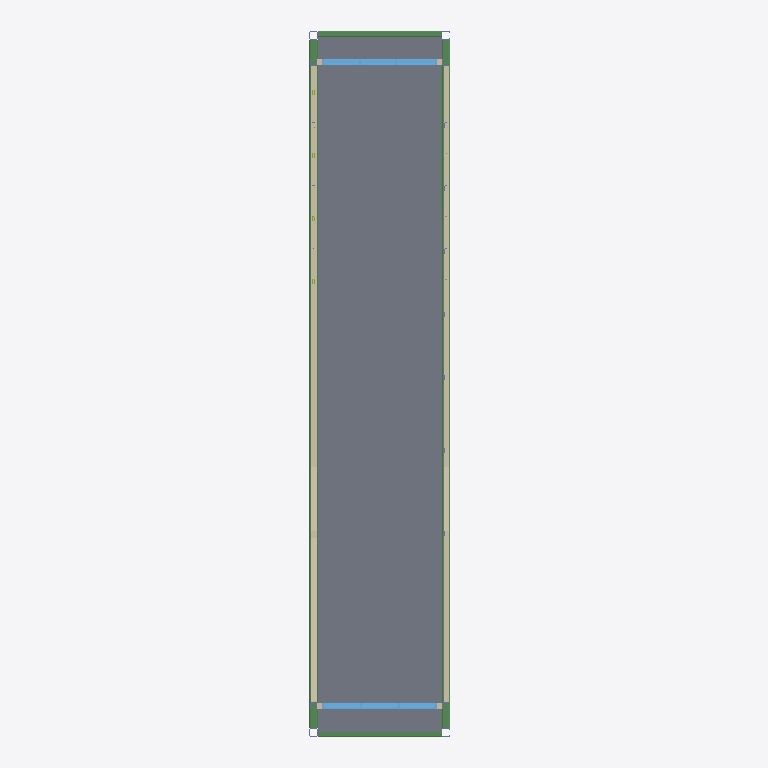
Plan cut of the same IFC building model at storey '1st floor' (level 2.90 m, cut at 4.30 m), seen from above with north up, elements coloured by IFC class: 6 slabs (grey), 5 beams (green), 4 walls (beige), 2 windows (light blue). Cut surfaces are drawn darker.
Extent 2.6 m × 12.3 m × 3.2 m (x, y, z). Storeys (4): 1st floor at 2.90 m; 2nd floor at 5.79 m; 3th floor at 8.69 m; TOP at 11.58 m. Elements (101): 36 IfcBeam, 22 IfcBuildingElementProxy, 22 IfcColumn, 8 IfcMember, 6 IfcSlab, 4 IfcWallStandardCase, 2 IfcWindow, 1 IfcCovering.

HEADER;
FILE_DESCRIPTION(('ViewDefinition [CoordinationView_V2.0]','RevitIdentifiers [ContentGUID: 0bccf9dd-fcf0-48f2-b71c-cda3b4266af9, VersionGUID: 3fa8b55a-3ccb-[number]-5836772bdb03, NumberOfSaves: 287]','CoordinateReference [CoordinateBase: 共享坐标, ProjectSite: 默认场地]'),'2;1');
FILE_NAME('1-3-4.ifc','2026-01-08T11:52:14+08:00',(''),(''),'ODA SDAI 24.12','Autodesk Revit 25.4.0.32 (CHS) - IFC 25.4.0.32','');
FILE_SCHEMA(('IFC2X3'));
ENDSEC;
DATA;
#27=IFCPROJECT('0BpFdT$F18yhSSpQDBsPK9',#18,'项目编号',$,$,'项目名称','项目状态',(#22),#10838);
#52=IFCSITE('0BpFdT$F18yhSSpQDBsPKB',#18,'Default',$,$,#51,$,$,.ELEMENT.,$,$,$,$,$);
#32=IFCBUILDING('0BpFdT$F18yhSSpQDBsPK8',#18,'',$,$,#30,$,'',.ELEMENT.,$,$,$);
#36=IFCBUILDINGSTOREY('3Zu5Bv0LOHrPC10026FoQQ',#18,'1st floor',$,'标高:正负零标高',#35,$,'1st floor',.ELEMENT.,2895.9999999999995);
#40=IFCBUILDINGSTOREY('2fhnIDZ2fDsx41juY0NzV0',#18,'2nd floor',$,'标高:正负零标高',#39,$,'2nd floor',.ELEMENT.,5792.0);
#44=IFCBUILDINGSTOREY('2fhnIDZ2fDsx41juY0NzVB',#18,'3th floor',$,'标高:正负零标高',#43,$,'3th floor',.ELEMENT.,8688.0);
#48=IFCBUILDINGSTOREY('2fhnIDZ2fDsx41juY0NzSZ',#18,'TOP',$,'标高:正负零标高',#47,$,'TOP',.ELEMENT.,11584.0);
#1074=IFCSLAB('0QOT5J1a108A1NMiGIUB75',#18,'楼板:常规 - 100mm:606439',$,'楼板:常规 - 100mm',#1064,#1073,'606439',.FLOOR.);
#1113=IFCSLAB('0QOT5J1a108A1NMiGIUB7D',#18,'楼板:常规 - 100mm:606447',$,'楼板:常规 - 100mm',#1103,#1112,'606447',.FLOOR.);
#1152=IFCSLAB('0QOT5J1a108A1NMiGIUB7L',#18,'楼板:常规 - 100mm:606455',$,'楼板:常规 - 100mm',#1142,#1151,'606455',.FLOOR.);
#1035=IFCSLAB('0QOT5J1a108A1NMiGIUB7z',#18,'楼板:常规 - 100mm:606431',$,'楼板:常规 - 100mm',#1025,#1034,'606431',.FLOOR.);
#6148=IFCWALLSTANDARDCASE('0QOT5J1a108A1NMiGIUB1p',#18,'基本墙:常规 - 90mm 砖:606545',$,'基本墙:常规 - 90mm 砖',#6136,#6147,'606545');
#6083=IFCWALLSTANDARDCASE('0QOT5J1a108A1NMiGIUB0S',#18,'基本墙:常规 - 90mm 砖:606526',$,'基本墙:常规 - 90mm 砖',#6071,#6082,'606526');
#1191=IFCSLAB('0QOT5J1a108A1NMiGIUB7T',#18,'楼板:常规 - 100mm:606463',$,'楼板:常规 - 100mm',#1181,#1190,'606463',.FLOOR.);
#944=IFCSLAB('0QOT5J1a108A1NMiGIUB7r',#18,'楼板:常规 - 100mm:606423',$,'楼板:常规 - 100mm',#930,#943,'606423',.FLOOR.);
#6428=IFCBEAM('2eiL1v0hX1PRBPcux1ibut',#18,'SHS-Square Hollow Section:150x150x16SHS:606367','FRQ{13276A02-95D0-4B29-95D4-D52C4281501E}','150x150x16SHS',#6458,#6434,'606367');
#7789=IFCBEAM('2Ah$c7pHDAoAaxVRqD$TlN',#18,'SHS-Square Hollow Section:150x150x16SHS:606404','FRQ{13276A02-95D0-4B29-95D4-D52C4281501E}','150x150x16SHS',#7819,#7795,'606404');
#7532=IFCBEAM('2YEfUGybf3SfHEZWNYK6on',#18,'SHS-Square Hollow Section:100x100x8SHS:606397','FRQ{E6779B53-D7A6-4D6F-8A86-BFCA84D2744A}','100x100x8SHS',#7562,#7538,'606397');
#5726=IFCWINDOW('0QOT5J1a108A1NMiGIUB0D',#18,'window5:window5:606511',$,'window5:window5',#10837,#5722,'606511',1086.9999999999993,1988.0000000000002);
#6031=IFCWINDOW('0QOT5J1a108A1NMiGIUB0U',#18,'window4:window4:606524',$,'window4:window4',#10822,#6027,'606524',1396.9999999999998,1988.0000000000002);
#7471=IFCBEAM('2Rs_UCjSP8q9ZiFavgcJzV',#18,'SHS-Square Hollow Section:100x100x8SHS:606396','FRQ{E6779B53-D7A6-4D6F-8A86-BFCA84D2744A}','100x100x8SHS',#7501,#7477,'606396');
#894=IFCBEAM('0QOT5J1a108A1NMiGIUB7p',#18,'M_L-Angle:L40X40X3:606417',$,'M_L-Angle:L40X40X3',#876,#893,'606417');
#1909=IFCWALLSTANDARDCASE('0QOT5J1a108A1NMiGIUB06',#18,'基本墙:常规 - 90mm 砖:606500',$,'基本墙:常规 - 90mm 砖',#1893,#1908,'606500');
#2002=IFCWALLSTANDARDCASE('0QOT5J1a108A1NMiGIUB07',#18,'基本墙:常规 - 90mm 砖:606501',$,'基本墙:常规 - 90mm 砖',#1990,#2001,'606501');
ENDSEC;